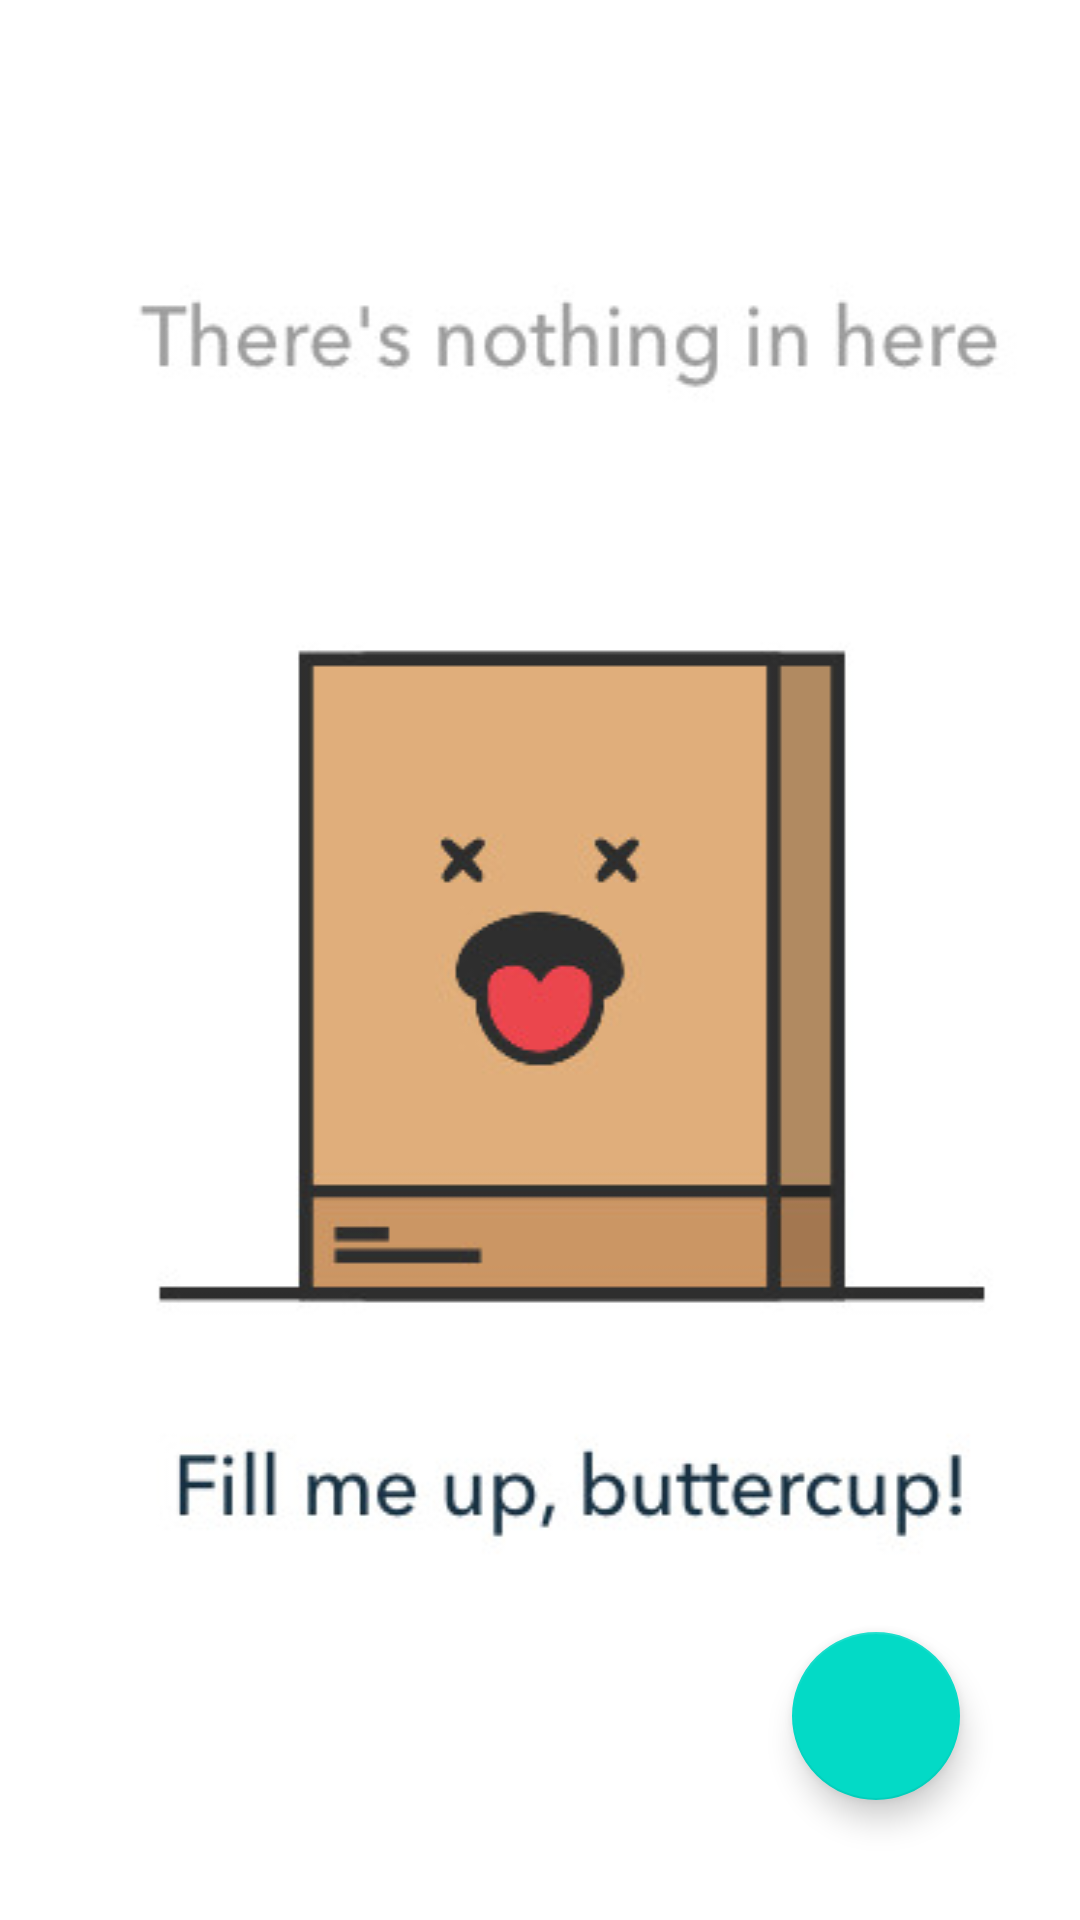

Reconstruct the res/layout file that produces this screen, plus the resources it refers to.
<!-- AndroidManifest.xml: application theme AppTheme -->
<!-- res/layout/fragment_list.xml -->
<?xml version="1.0" encoding="utf-8"?>
<androidx.constraintlayout.widget.ConstraintLayout xmlns:android="http://schemas.android.com/apk/res/android"
    xmlns:app="http://schemas.android.com/apk/res-auto"
    xmlns:tools="http://schemas.android.com/tools"
    android:id="@+id/fragment_list"
    android:layout_width="match_parent"
    android:layout_height="match_parent"
    tools:context=".controller.fragment.ListFragment">

    <ImageView
        android:id="@+id/empty_list_icon"
        android:layout_width="wrap_content"
        android:layout_height="wrap_content"
        android:scaleType="fitXY"
        android:src="@drawable/empty_list"
        android:visibility="visible"
        app:layout_constraintBottom_toBottomOf="parent"
        app:layout_constraintEnd_toEndOf="parent"
        app:layout_constraintStart_toStartOf="parent"
        app:layout_constraintTop_toTopOf="parent" />

    <androidx.recyclerview.widget.RecyclerView
        android:id="@+id/recycler_view"
        android:layout_width="match_parent"
        android:layout_height="wrap_content"
        android:layout_margin="10dp"
        android:visibility="gone"
        app:layout_constraintEnd_toEndOf="parent"
        app:layout_constraintStart_toStartOf="parent"
        app:layout_constraintTop_toTopOf="parent" />

    <com.google.android.material.floatingactionbutton.FloatingActionButton
        android:id="@+id/floating_button_add"
        android:layout_width="wrap_content"
        android:layout_height="wrap_content"
        android:layout_marginEnd="40dp"
        android:layout_marginBottom="40dp"
        android:src="@drawable/ic_add_black_24dp"
        app:layout_constraintBottom_toBottomOf="parent"
        app:layout_constraintEnd_toEndOf="parent" />

</androidx.constraintlayout.widget.ConstraintLayout>
<!-- resources referenced by this layout -->
<resources>
  <!-- drawable empty_list: png bitmap (drawable, 42671 bytes) -->
  <style name="AppTheme" parent="Theme.MaterialComponents.Light.DarkActionBar">
          
          <item name="colorPrimary">@color/colorPrimary</item>
          <item name="colorPrimaryDark">@color/colorPrimaryDark</item>
          <item name="colorAccent">@color/colorAccent</item>
      </style>
  <color name="colorPrimary">#00BCD4</color>
  <color name="colorPrimaryDark">#2196F3</color>
  <color name="colorAccent">#2196F3</color>
</resources>
